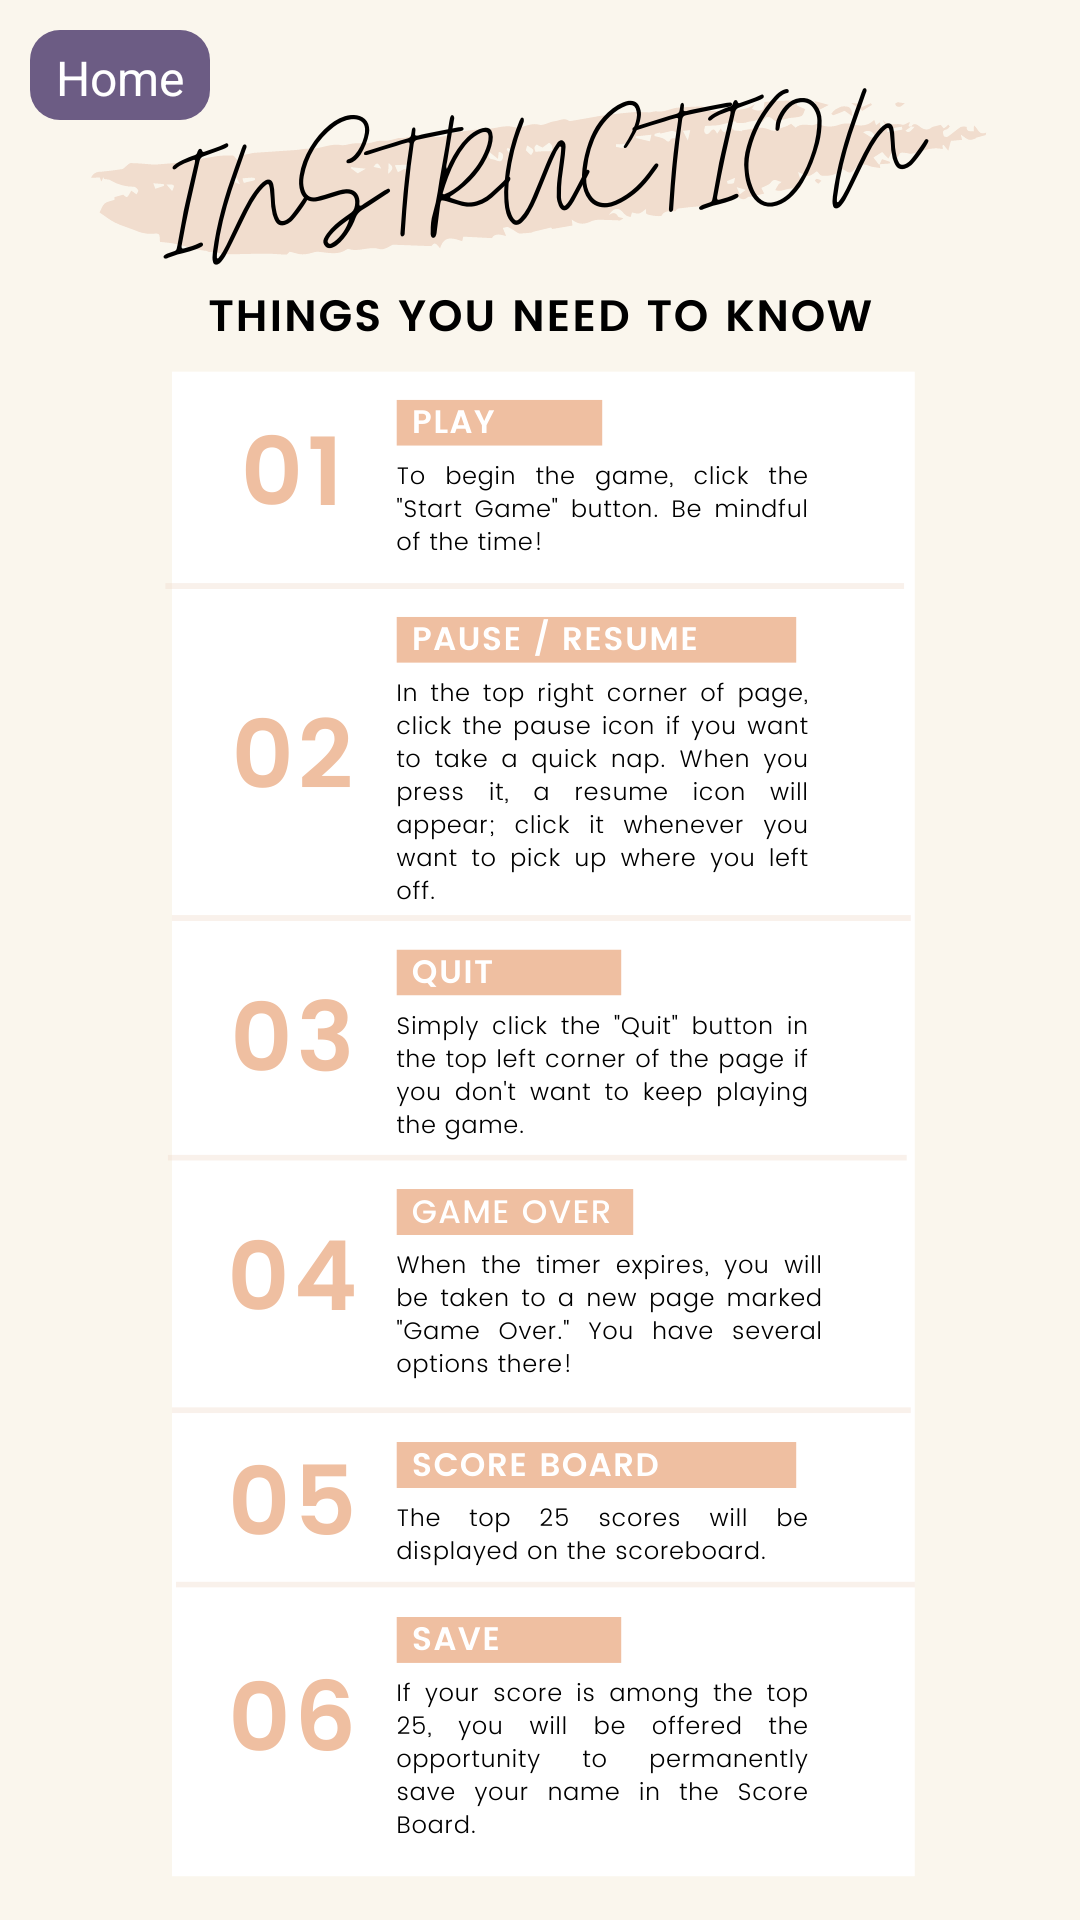

Write the Android layout XML for this screen, with the resource values it uses.
<!-- AndroidManifest.xml: application theme Theme.Practical_Individual_Assignment -->
<!-- res/layout/read_me.xml -->
<?xml version="1.0" encoding="utf-8"?>
<LinearLayout xmlns:android="http://schemas.android.com/apk/res/android"
    android:layout_width="match_parent"
    android:layout_height="match_parent"
    android:background="@drawable/guideline">

    <TextView
        android:layout_width="60dp"
        android:layout_height="30dp"
        android:layout_marginTop="10dp"
        android:layout_marginLeft="10dp"
        android:background="@drawable/text_coins_background"
        android:gravity="center"
        android:onClick="backHome"
        android:padding="5dp"
        android:text="Home"
        android:textColor="#FFFFFF"
        android:textSize="16sp" />

</LinearLayout>
<!-- resources referenced by this layout -->
<resources>
  <!-- drawable guideline: png bitmap (drawable, 256980 bytes) -->
  <!-- drawable text_coins_background (drawable) -->
  <?xml version="1.0" encoding="utf-8"?>
  <shape xmlns:android="http://schemas.android.com/apk/res/android">
  <solid android:color="#6C5C84" />
      <corners android:radius="10dp" />
  </shape>
  <style name="Theme.Practical_Individual_Assignment" parent="Theme.AppCompat.Light.NoActionBar">
          <item name="android:windowFullscreen">true</item>
          
          <item name="colorPrimary">@color/purple_500</item>
          <item name="colorPrimaryVariant">@color/purple_700</item>
          <item name="colorOnPrimary">@color/white</item>
          
          <item name="colorSecondary">@color/teal_200</item>
          <item name="colorSecondaryVariant">@color/teal_700</item>
          <item name="colorOnSecondary">@color/black</item>
          
          <item name="android:statusBarColor" tools:targetApi="l">?attr/colorPrimaryVariant</item>
          
      </style>
  <!-- not gathered from this repository: default colours our renderer supplied (Android Studio template values) -->
  <color name="purple_500">#FF6200EE</color>
  <color name="purple_700">#FF3700B3</color>
  <color name="teal_200">#FF03DAC5</color>
  <color name="teal_700">#FF018786</color>
  <color name="black">#FF000000</color>
  <color name="white">#FFFFFFFF</color>
</resources>
